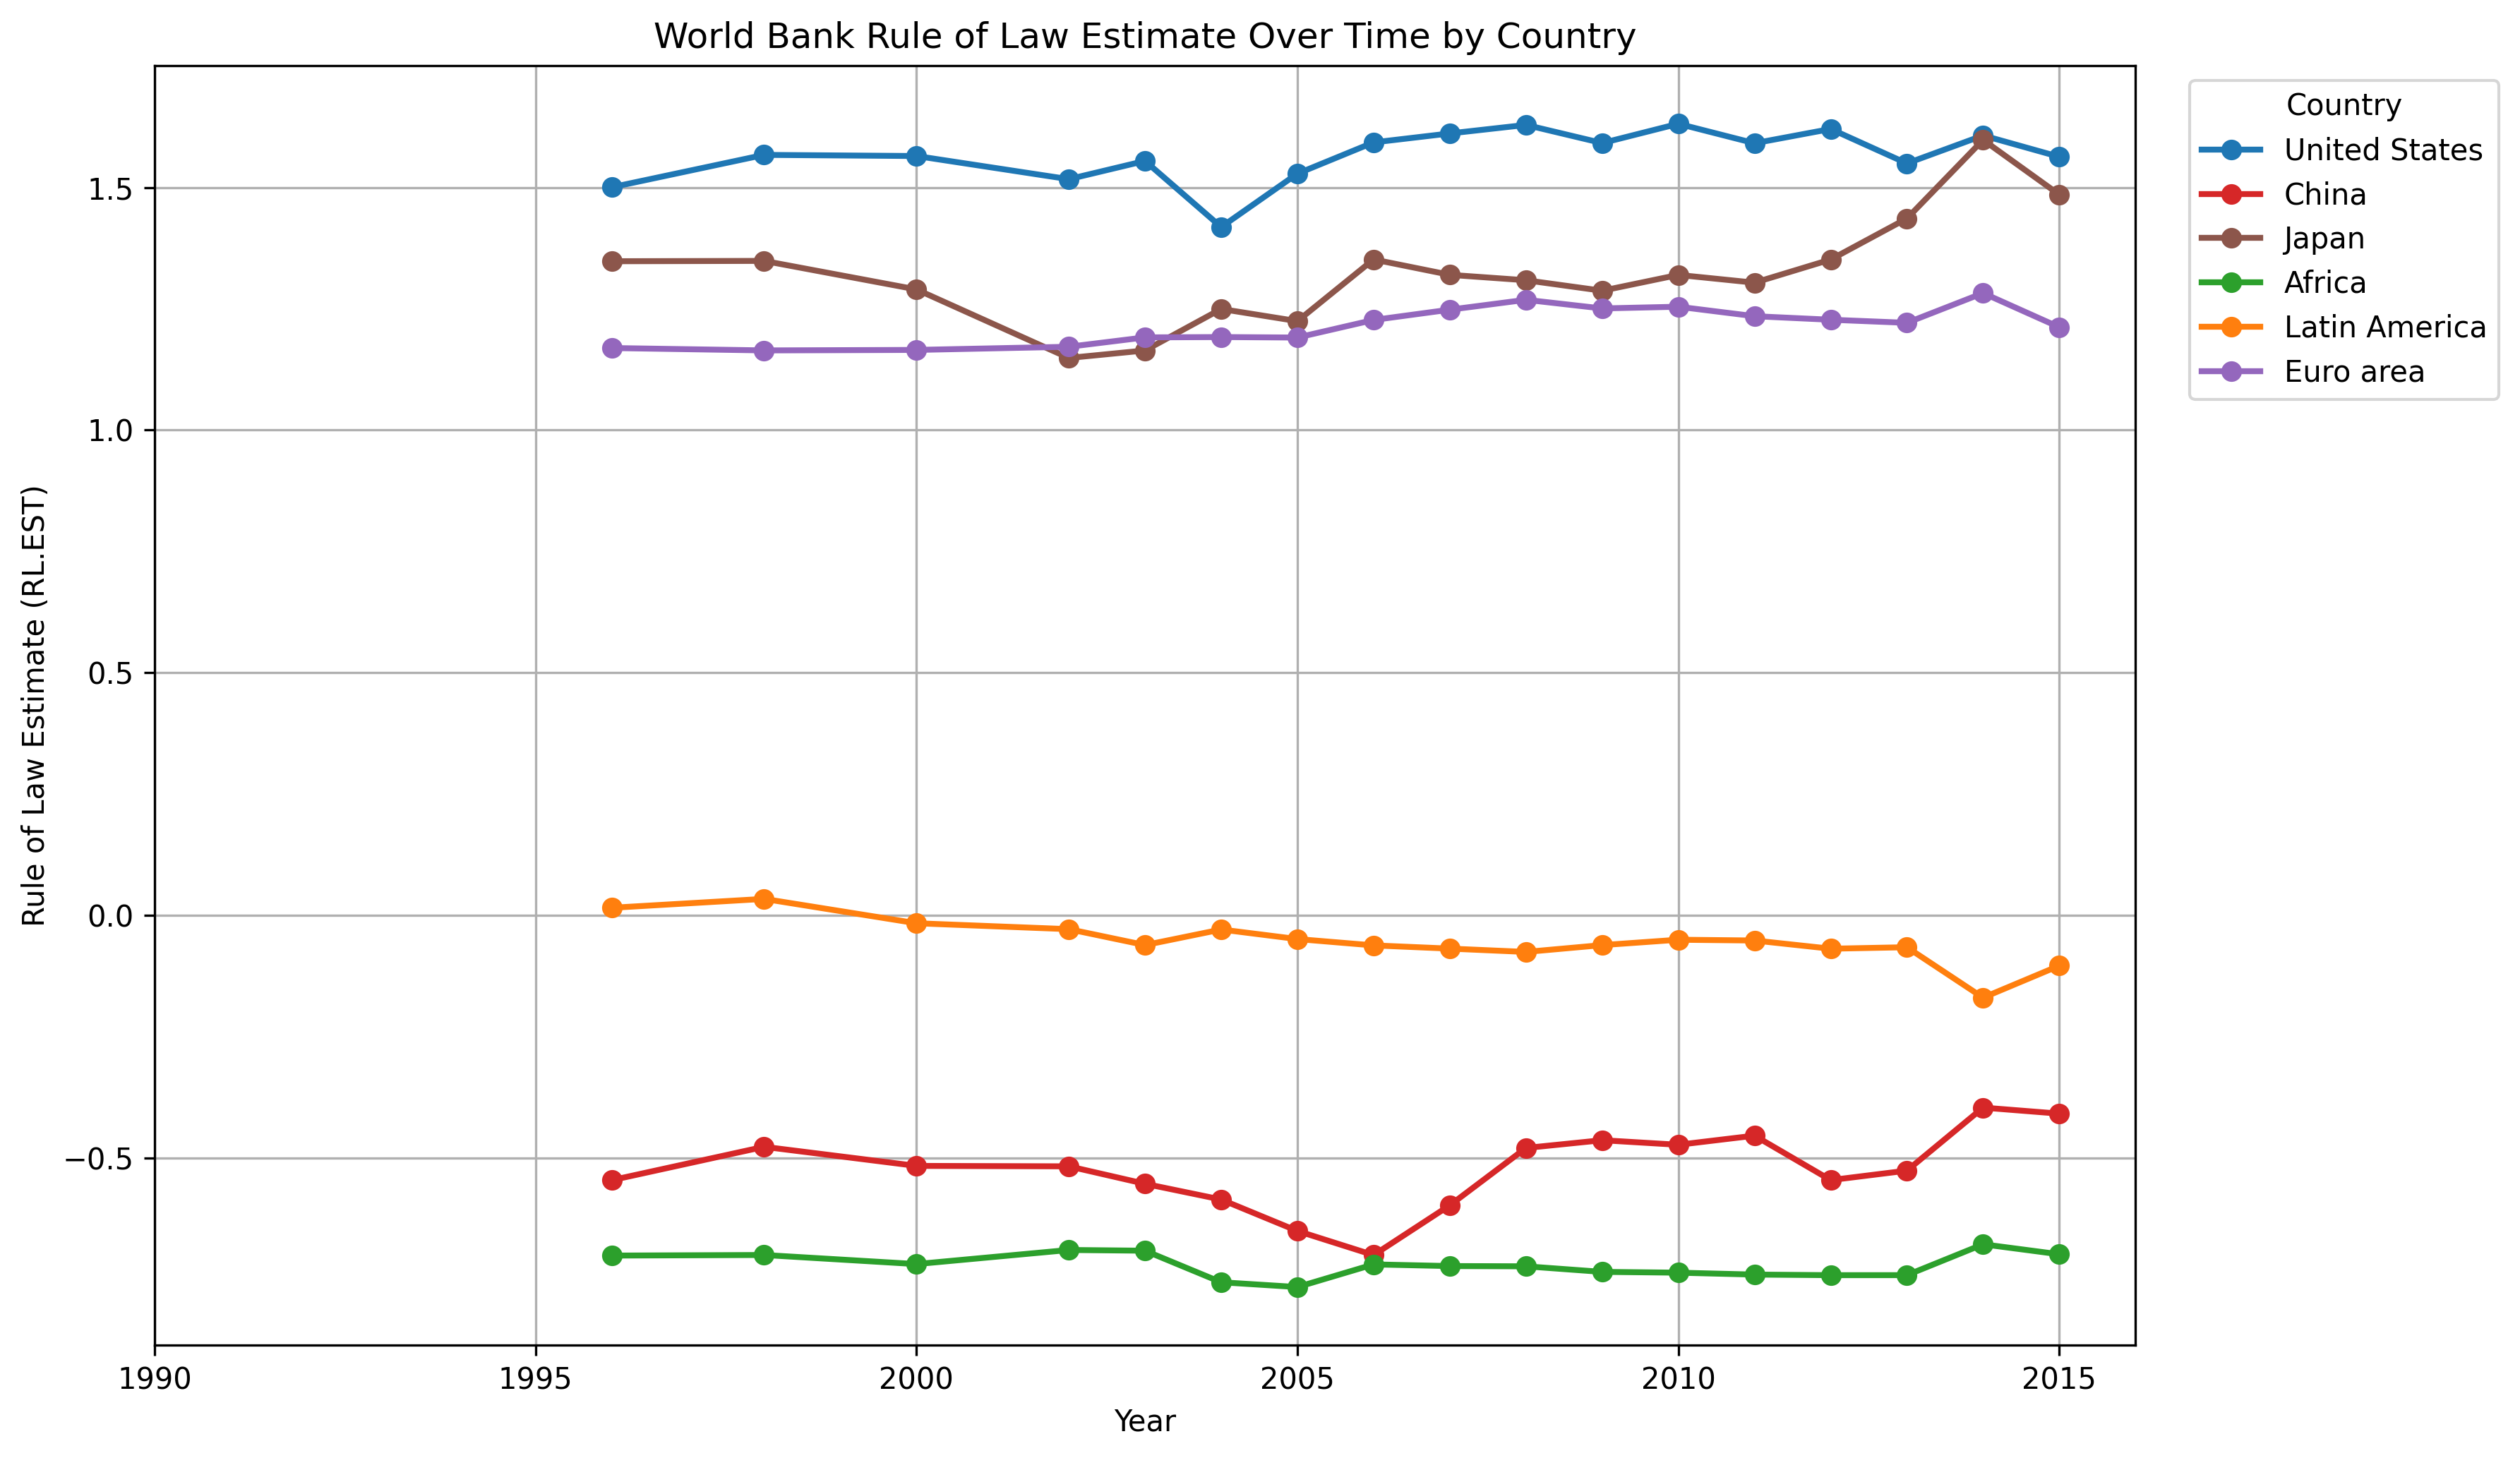

The data file committed next to this chart (first rows):
year, rl_est, series
1990, , Africa
1991, , Africa
1992, , Africa
1993, , Africa
1994, , Africa
1995, , Africa
1996, -0.7009, Africa
1997, , Africa
1998, -0.6997, Africa
1999, , Africa
2000, -0.7184, Africa
2001, , Africa
2002, -0.6894, Africa
2003, -0.6909, Africa
2004, -0.7559, Africa
2005, -0.7657, Africa
2006, -0.7191, Africa
2007, -0.7225, Africa
2008, -0.723, Africa
2009, -0.7345, Africa
2010, -0.7361, Africa
2011, -0.7401, Africa
2012, -0.7413, Africa
2013, -0.7412, Africa
2014, -0.6777, Africa
2015, -0.6982, Africa
1990, , China
1991, , China
1992, , China
1993, , China
1994, , China
1995, , China
1996, -0.5456, China
1997, , China
1998, -0.4768, China
1999, , China
2000, -0.5161, China
2001, , China
2002, -0.517, China
2003, -0.553, China
2004, -0.5855, China
2005, -0.6502, China
2006, -0.6999, China
2007, -0.5974, China
2008, -0.4792, China
2009, -0.4632, China
2010, -0.4726, China
2011, -0.4538, China
2012, -0.5454, China
2013, -0.5259, China
2014, -0.3961, China
2015, -0.4085, China
1990, , Euro area
1991, , Euro area
1992, , Euro area
1993, , Euro area
1994, , Euro area
1995, , Euro area
1996, 1.169, Euro area
1997, , Euro area
... 96 more rows
